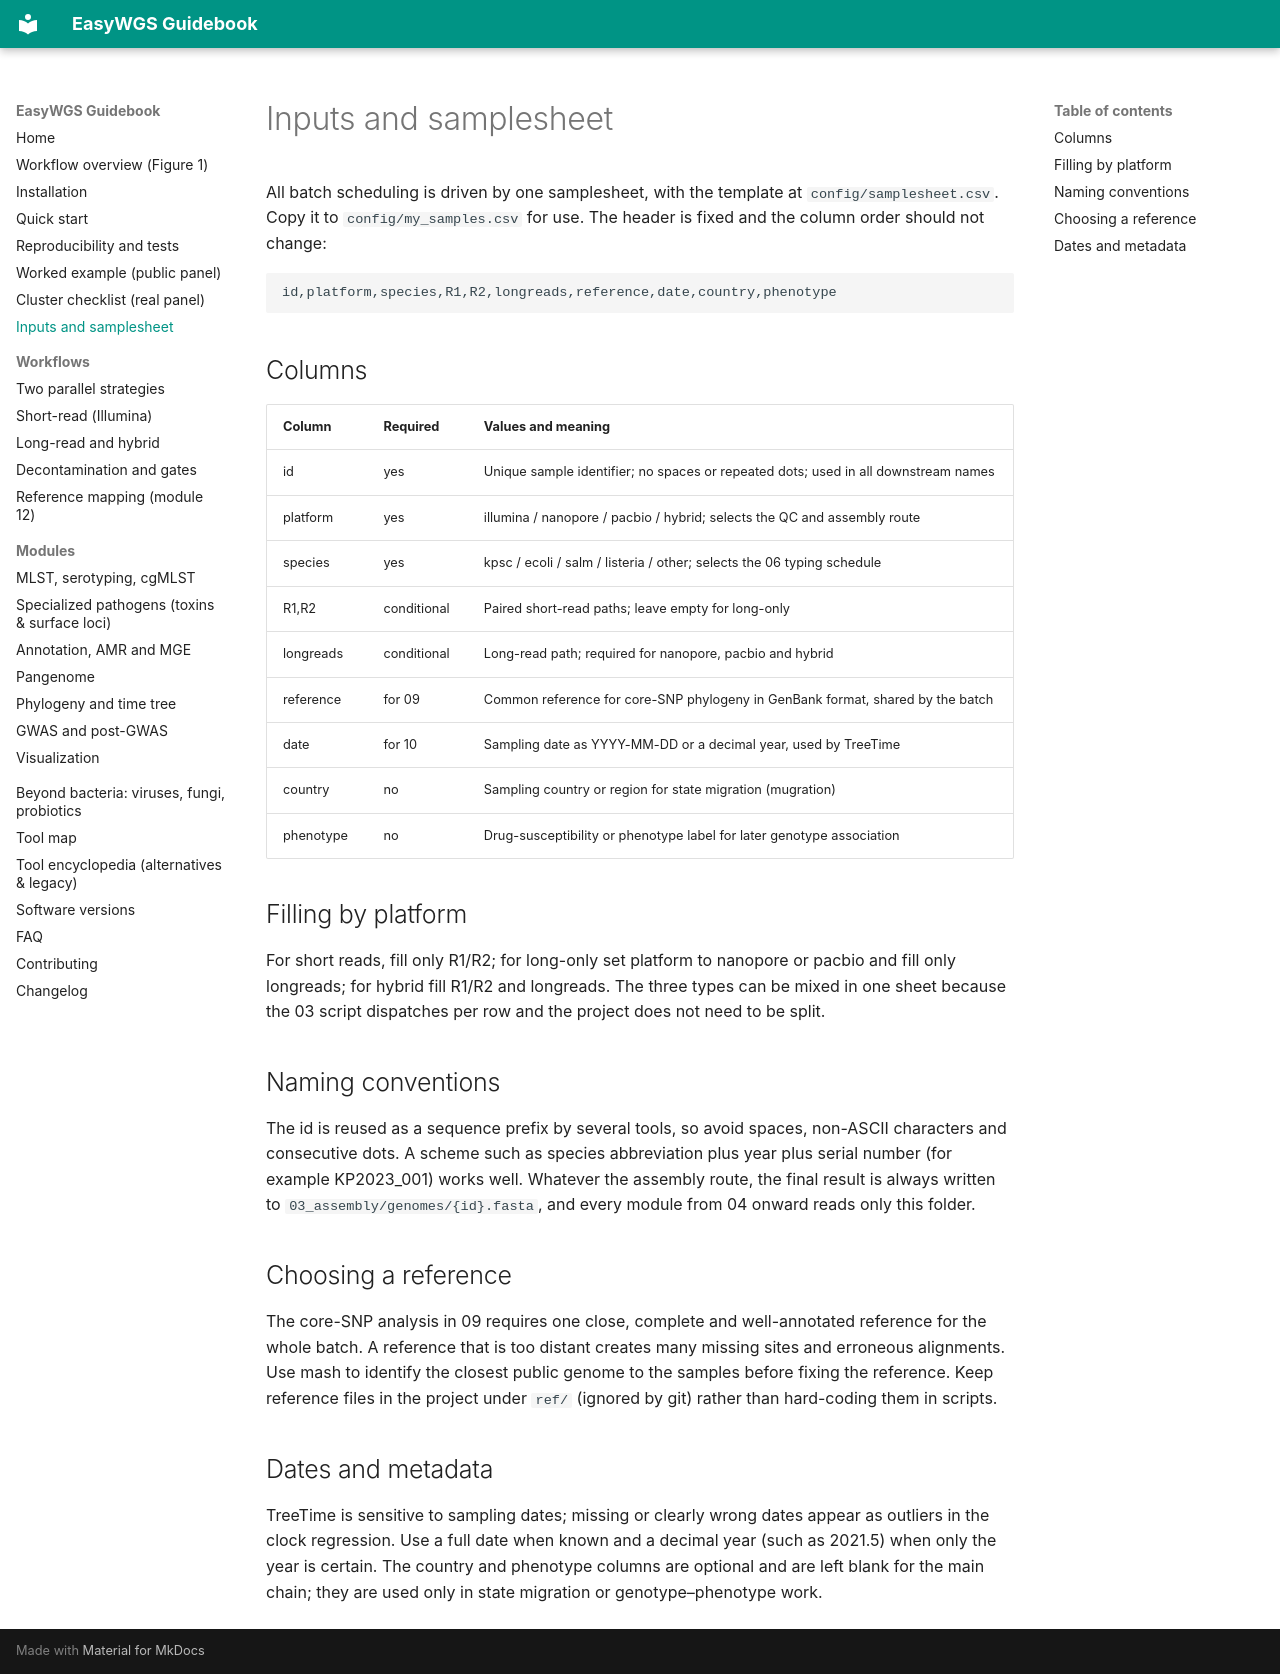

repository: LLQ95/EasyWGS · page: samplesheet/index.html · generator: mkdocs

# Inputs and samplesheet

All batch scheduling is driven by one samplesheet, with the template at
`config/samplesheet.csv`. Copy it to `config/my_samples.csv` for use. The header is fixed
and the column order should not change:

```text
id,platform,species,R1,R2,longreads,reference,date,country,phenotype
```

## Columns

| Column | Required | Values and meaning |
| --- | --- | --- |
| id | yes | Unique sample identifier; no spaces or repeated dots; used in all downstream names |
| platform | yes | illumina / nanopore / pacbio / hybrid; selects the QC and assembly route |
| species | yes | kpsc / ecoli / salm / listeria / other; selects the 06 typing schedule |
| R1,R2 | conditional | Paired short-read paths; leave empty for long-only |
| longreads | conditional | Long-read path; required for nanopore, pacbio and hybrid |
| reference | for 09 | Common reference for core-SNP phylogeny in GenBank format, shared by the batch |
| date | for 10 | Sampling date as YYYY-MM-DD or a decimal year, used by TreeTime |
| country | no | Sampling country or region for state migration (mugration) |
| phenotype | no | Drug-susceptibility or phenotype label for later genotype association |

## Filling by platform

For short reads, fill only R1/R2; for long-only set platform to nanopore or pacbio and
fill only longreads; for hybrid fill R1/R2 and longreads. The three types can be mixed in
one sheet because the 03 script dispatches per row and the project does not need to be
split.

## Naming conventions

The id is reused as a sequence prefix by several tools, so avoid spaces, non-ASCII
characters and consecutive dots. A scheme such as species abbreviation plus year plus
serial number (for example KP2023_001) works well. Whatever the assembly route, the final
result is always written to `03_assembly/genomes/{id}.fasta`, and every module from 04
onward reads only this folder.

## Choosing a reference

The core-SNP analysis in 09 requires one close, complete and well-annotated reference for
the whole batch. A reference that is too distant creates many missing sites and erroneous
alignments. Use mash to identify the closest public genome to the samples before fixing
the reference. Keep reference files in the project under `ref/` (ignored by git) rather
than hard-coding them in scripts.

## Dates and metadata

TreeTime is sensitive to sampling dates; missing or clearly wrong dates appear as outliers
in the clock regression. Use a full date when known and a decimal year (such as 2021.5)
when only the year is certain. The country and phenotype columns are optional and are left
blank for the main chain; they are used only in state migration or genotype–phenotype work.
